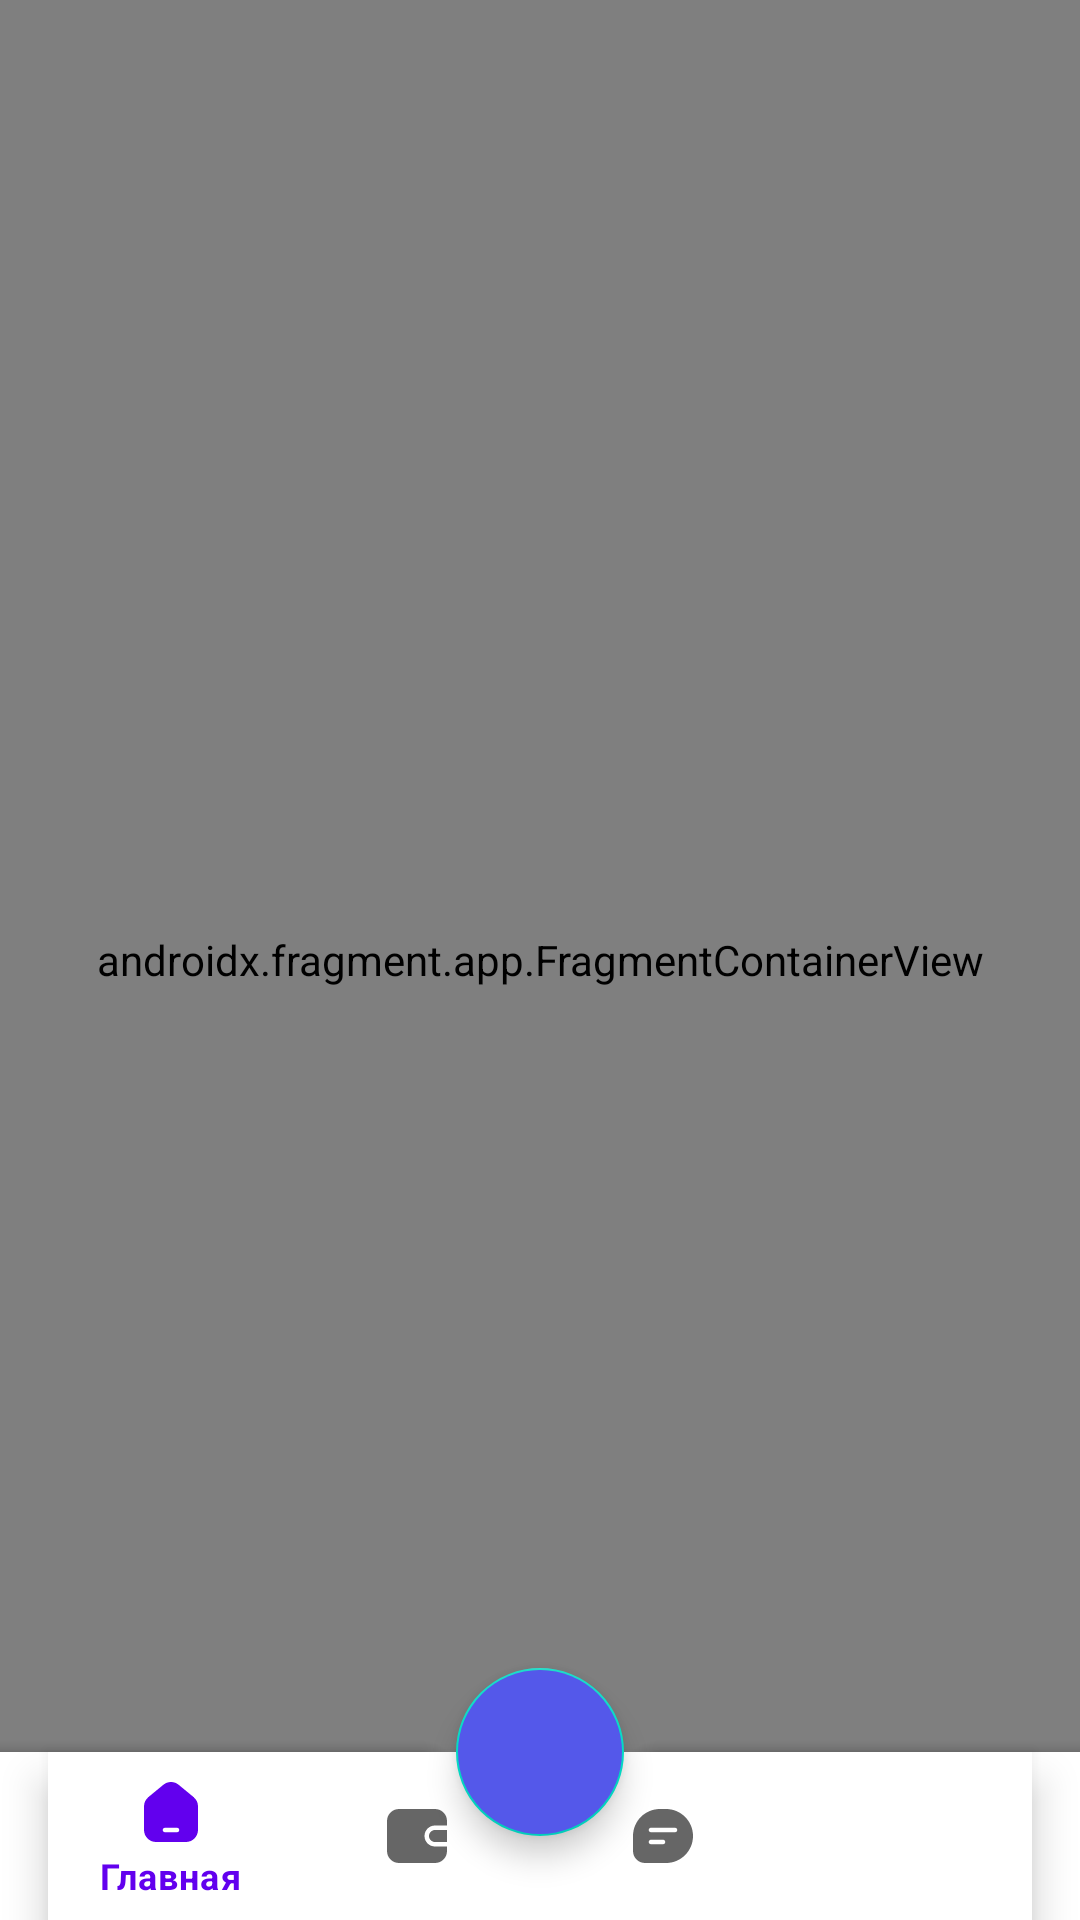

Write the Android layout XML for this screen, with the resource values it uses.
<!-- AndroidManifest.xml: application theme Theme.NeobisAndroidChapter8 -->
<!-- res/layout/activity_home.xml -->
<?xml version="1.0" encoding="utf-8"?>
<androidx.coordinatorlayout.widget.CoordinatorLayout xmlns:android="http://schemas.android.com/apk/res/android"
    xmlns:app="http://schemas.android.com/apk/res-auto"
    xmlns:tools="http://schemas.android.com/tools"
    android:layout_width="match_parent"
    android:layout_height="match_parent"
    tools:context=".ui.main.HomeActivity">

    <androidx.fragment.app.FragmentContainerView
        android:id="@+id/hostFragment"
        android:name="androidx.navigation.fragment.NavHostFragment"
        android:layout_width="match_parent"
        android:layout_height="match_parent"
        app:layout_constraintBottom_toBottomOf="parent"
        app:layout_constraintEnd_toEndOf="parent"
        app:layout_constraintStart_toStartOf="parent"
        app:layout_constraintTop_toBottomOf="parent"
        app:navGraph="@navigation/navigation" />

    <com.google.android.material.bottomappbar.BottomAppBar
        android:id="@+id/nav_bar"
        android:layout_width="match_parent"
        android:layout_height="wrap_content"
        android:layout_gravity="bottom"
        app:layout_constraintBottom_toBottomOf="parent"
        app:layout_constraintEnd_toEndOf="parent"
        app:layout_constraintStart_toStartOf="parent"
        tools:ignore="BottomAppBar">

        <com.google.android.material.bottomnavigation.BottomNavigationView
            android:id="@+id/nav_bar_view"
            android:layout_width="match_parent"
            android:layout_height="wrap_content"
            android:layout_marginEnd="16dp"
            android:layout_marginRight="16dp"
            app:menu="@menu/bottom_nav_menu"
            android:background="@color/white" />

    </com.google.android.material.bottomappbar.BottomAppBar>

    <com.google.android.material.floatingactionbutton.FloatingActionButton
        android:id="@+id/floatingActionButton"
        android:layout_width="wrap_content"
        android:layout_height="wrap_content"
        android:backgroundTint="#5458EA"
        android:clickable="true"
        app:layout_anchor="@+id/nav_bar"
        app:layout_anchorGravity="top|center"
        app:srcCompat="@drawable/add_btn"
        tools:ignore="SpeakableTextPresentCheck" />

</androidx.coordinatorlayout.widget.CoordinatorLayout>
<!-- resources referenced by this layout -->
<resources>
  <color name="white">#FFFFFFFF</color>
  <style name="Theme.NeobisAndroidChapter8" parent="Theme.MaterialComponents.DayNight.DarkActionBar">
          
          <item name="colorPrimary">@color/purple_500</item>
          <item name="colorPrimaryVariant">@color/purple_700</item>
          <item name="colorOnPrimary">@color/white</item>
          
          <item name="colorSecondary">@color/teal_200</item>
          <item name="colorSecondaryVariant">@color/teal_700</item>
          <item name="colorOnSecondary">@color/black</item>
          
          <item name="android:statusBarColor">?attr/colorPrimaryVariant</item>
          
      </style>
  <color name="purple_500">#FF6200EE</color>
  <color name="purple_700">#FF3700B3</color>
  <color name="teal_200">#FF03DAC5</color>
  <color name="teal_700">#FF018786</color>
  <color name="black">#FF000000</color>
</resources>
